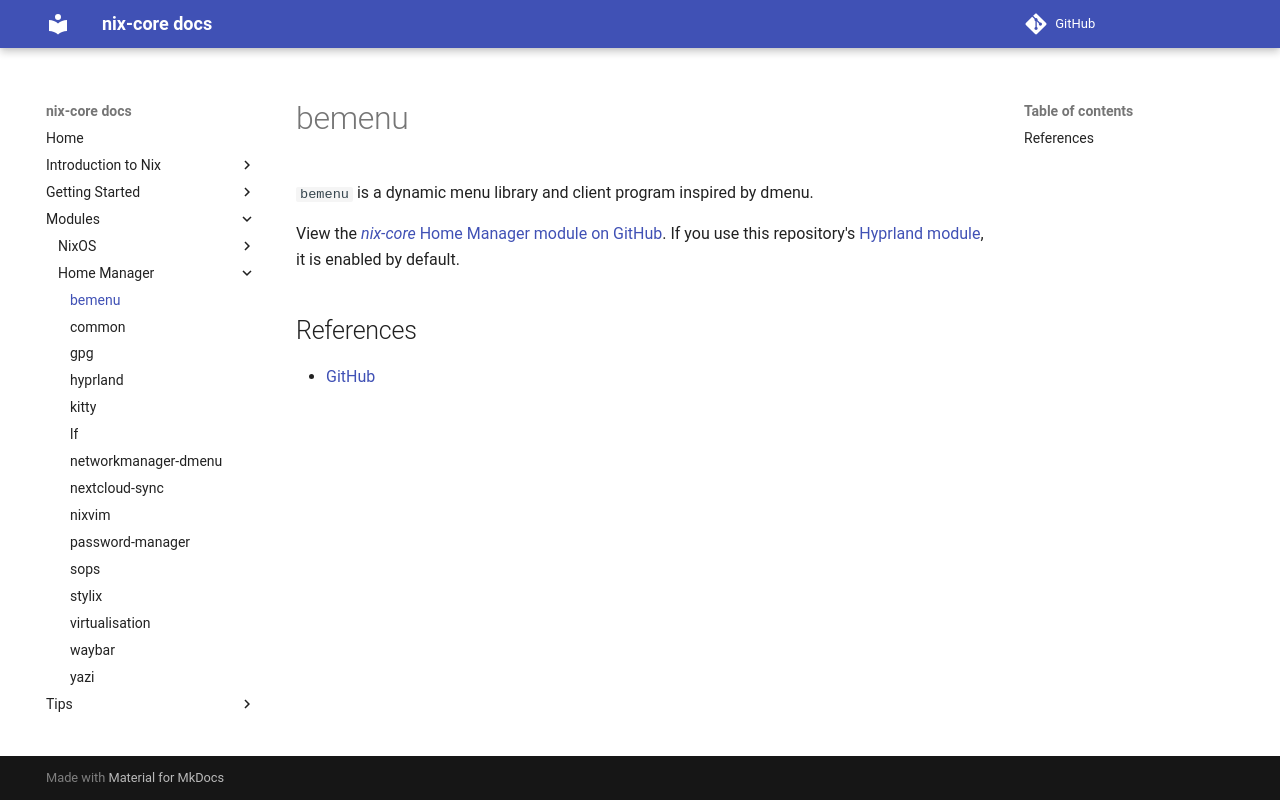

repository: sid115/nix-core · page: modules/home/bemenu/index.html · generator: mkdocs

# bemenu

`bemenu` is a dynamic menu library and client program inspired by dmenu.

View the [*nix-core* Home Manager module on GitHub](https://github.com/sid115/nix-core/tree/master/modules/home/bemenu).
If you use this repository's [Hyprland module](./hyprland.md), it is enabled by default.

## References

- [GitHub](https://github.com/Cloudef/bemenu)
